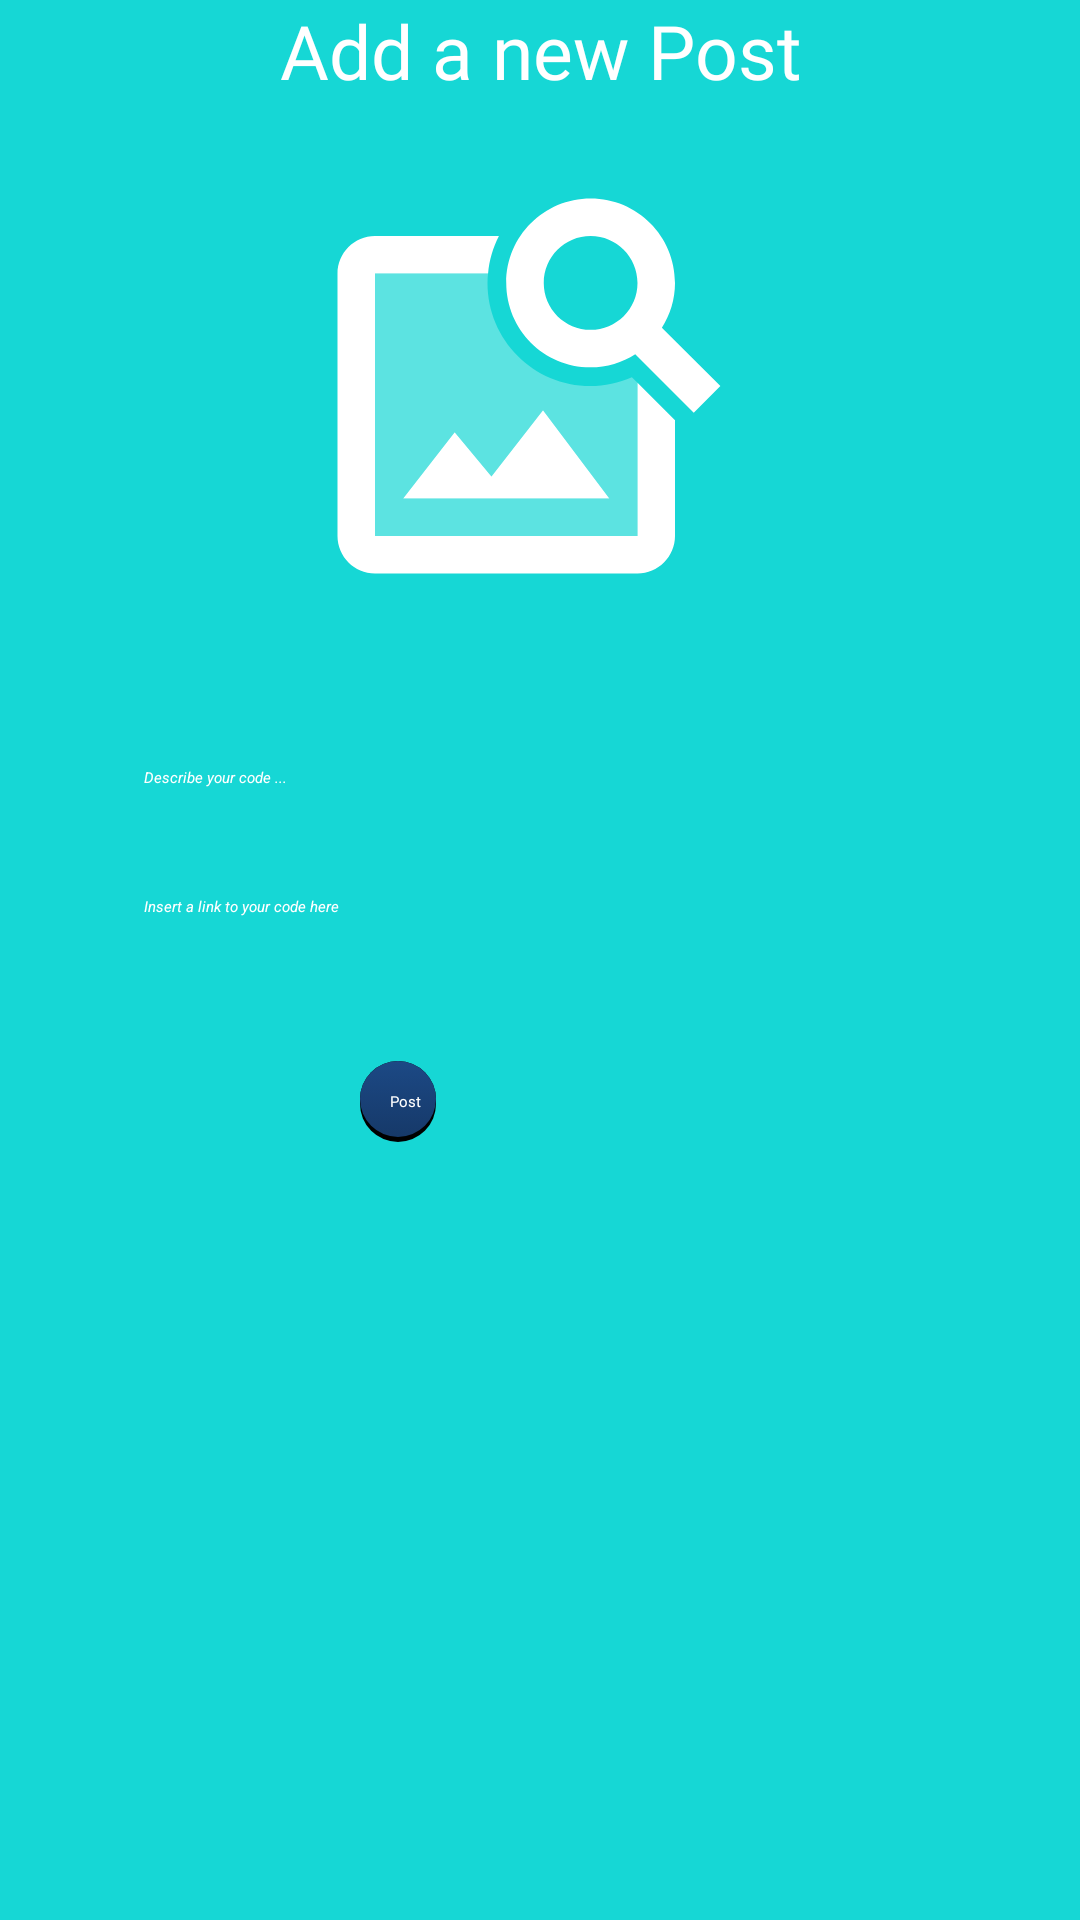

Here is an Android app screen rendered from its layout file. Give the layout XML and the strings, colors and styles it references.
<!-- AndroidManifest.xml: application theme Theme.DevSpace -->
<!-- res/layout/add_post_dialog.xml -->
<?xml version="1.0" encoding="utf-8"?>
<androidx.constraintlayout.widget.ConstraintLayout xmlns:android="http://schemas.android.com/apk/res/android"
    xmlns:app="http://schemas.android.com/apk/res-auto"
    xmlns:tools="http://schemas.android.com/tools"
    android:layout_width="350dp"
    android:layout_height="525dp"
    android:layout_gravity="center"
    android:background="@color/blue"
    app:layout_constraintStart_toStartOf="parent"
    app:layout_constraintTop_toTopOf="parent"
    tools:context=".Profile">

        <TextView
            android:id="@+id/addPostTitle"
            android:layout_width="match_parent"
            android:layout_height="wrap_content"
            android:fontFamily="@font/play_b"
            android:gravity="center"
            android:text="@string/title_AddPost"
            android:textColor="@color/white"
            android:textColorHint="@color/white"
            android:textSize="25sp"
            app:layout_constraintBottom_toTopOf="@+id/ivAddPostMultimedia"
            app:layout_constraintStart_toStartOf="parent"
            app:layout_constraintTop_toTopOf="parent"
            app:layout_constraintVertical_bias="0.025" />

        <ImageView
            android:id="@+id/ivAddPostMultimedia"
            android:layout_width="150dp"
            android:layout_height="150dp"
            android:layout_marginStart="100dp"
            android:layout_marginTop="20dp"
            android:src="@drawable/image_search"
            app:layout_constraintStart_toStartOf="parent"
            app:layout_constraintTop_toBottomOf="@id/addPostTitle" />

        <EditText
            android:id="@+id/etAddPostDescription"
            android:layout_width="250dp"
            android:layout_height="wrap_content"
            android:layout_marginStart="48dp"
            android:layout_marginTop="52dp"
            android:hint="@string/add_post_description_hint"
            android:textColorHint="@color/white"
            android:maxLines="3"
            android:textColor="@color/white"
            app:layout_constraintStart_toStartOf="parent"
            app:layout_constraintTop_toBottomOf="@+id/ivAddPostMultimedia"
            app:layout_constraintVertical_bias="0.0" />

        <EditText
            android:id="@+id/etAddPostURL"
            android:layout_width="250dp"
            android:layout_height="wrap_content"
            android:layout_marginStart="48dp"
            android:layout_marginTop="36dp"
            android:hint="@string/add_post_url_hint"
            android:textColorHint="@color/white"
            android:maxLines="1"
            android:textColor="@color/white"
            app:layout_constraintStart_toStartOf="parent"
            app:layout_constraintTop_toBottomOf="@+id/etAddPostDescription" />

        <Button
            android:id="@+id/btnAddPost"
            android:layout_width="wrap_content"
            android:layout_height="wrap_content"
            android:layout_marginStart="120dp"
            android:layout_marginTop="48dp"
            android:background="@drawable/btn_login"
            android:drawableEnd="@drawable/upload_post"
            android:fontFamily="@font/play_b"
            android:text="@string/add_post_btnAddPost_text"
            android:textColor="@color/white"
            app:layout_constraintStart_toStartOf="parent"
            app:layout_constraintTop_toBottomOf="@+id/etAddPostURL" />

</androidx.constraintlayout.widget.ConstraintLayout>
<!-- resources referenced by this layout -->
<resources>
  <color name="blue">#16D7D5</color>
  <color name="white">#FFFFFFFF</color>
  <!-- drawable btn_login: vector/xml drawable (drawable, 2045 chars, omitted) -->
  <!-- drawable image_search (drawable) -->
  <vector android:height="40dp" android:tint="#ffffff"
      android:viewportHeight="24" android:viewportWidth="24"
      android:width="40dp" xmlns:android="http://schemas.android.com/apk/res/android">
      <path android:fillAlpha="0.3"
          android:fillColor="@android:color/white"
          android:pathData="M17.7,11.53c-0.7,0.31 -1.45,0.47 -2.21,0.47C12.46,12 10,9.53 10,6.5c0,-0.17 0.01,-0.34 0.03,-0.5H4v14h14v-8.17l-0.3,-0.3zM5.5,18l2.75,-3.53 1.96,2.36 2.75,-3.54L16.5,18h-11z" android:strokeAlpha="0.3"/>
      <path android:fillColor="@android:color/white" android:pathData="M10.21,16.83l-1.96,-2.36L5.5,18h11l-3.54,-4.71zM20,6.5C20,4.01 17.99,2 15.5,2S11,4.01 11,6.5s2.01,4.5 4.49,4.5c0.88,0 1.7,-0.26 2.39,-0.7L21,13.42 22.42,12 19.3,8.89c0.44,-0.7 0.7,-1.51 0.7,-2.39zM15.5,9C14.12,9 13,7.88 13,6.5S14.12,4 15.5,4 18,5.12 18,6.5 16.88,9 15.5,9zM18,20H4V6h6.03c0.06,-0.72 0.27,-1.39 0.58,-2H4c-1.1,0 -2,0.9 -2,2v14c0,1.1 0.9,2 2,2h14c1.1,0 2,-0.9 2,-2v-6.17l-2,-2V20z"/>
  </vector>
  <string name="add_post_btnAddPost_text">Post</string>
  <string name="add_post_description_hint"><i>Describe your code ...</i></string>
  <string name="add_post_url_hint"><i>Insert a link to your code here</i></string>
  <string name="title_AddPost">Add a new Post</string>
</resources>
